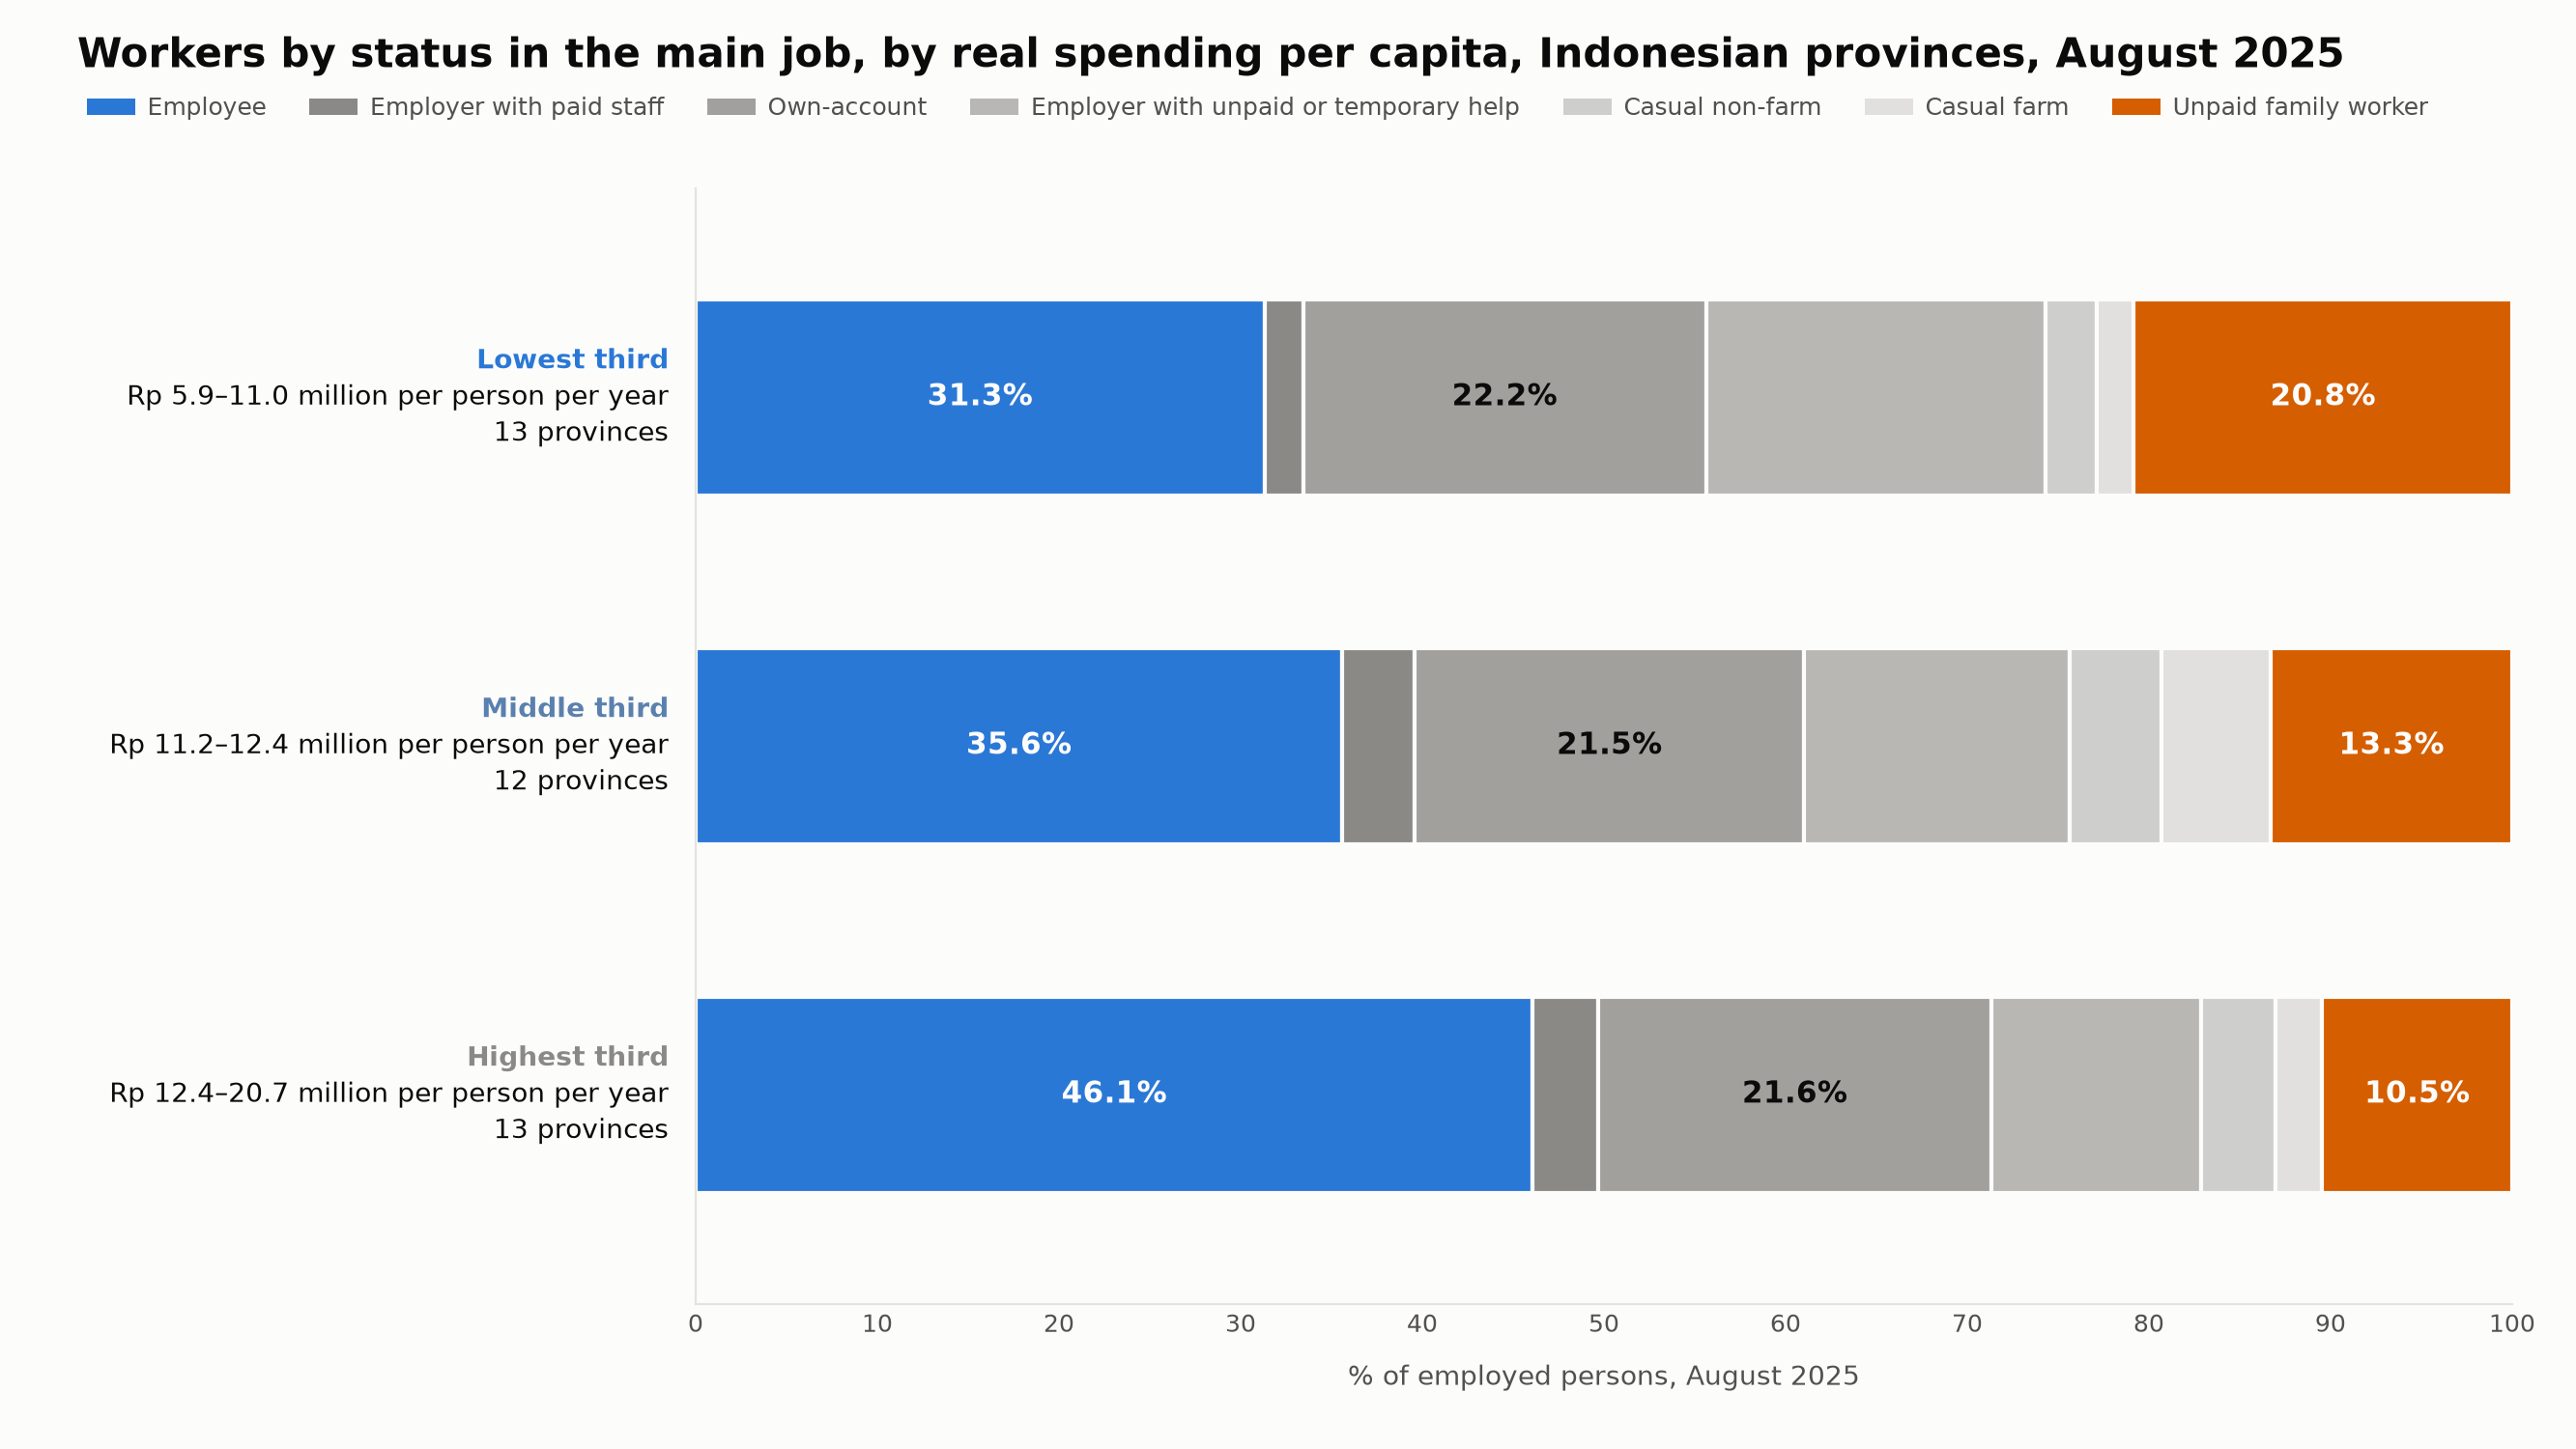

The table this chart was drawn from, first rows:
unit, province, real_spending_k, spending_group, employee_pct, employer_permanent_paid_help_pct, own_account_pct, employer_temporary_or_unpaid_help_pct, casual_non_agriculture_pct, casual_agriculture_pct, unpaid_family_pct, hidden_cells, hidden_gap_pct
97, Papua Pegunungan, 5861, Lowest, 4.102, 0.0, 11.66, 31.25, 0.0, 0.0, 52.28, employer_permanent_paid_help casual_non_…, 0.7
96, Papua Tengah, 8036, Lowest, 14.53, 0.743, 19.24, 23.13, 1.48, 1.263, 39.61, , 0.0
53, Nusa Tenggara Timur, 8735, Lowest, 30, 1.557, 21.76, 20.68, 2.307, 2.049, 21.64, , 0.0
92, Papua Barat Daya, 9076, Lowest, 42.89, 1.445, 23.93, 15.66, 2.853, 0.119, 13.1, , 0.0
91, Papua Barat, 9115, Lowest, 35.39, 1.417, 22.61, 17, 4.441, 0.955, 18.19, , 0.0
82, Maluku Utara, 9613, Lowest, 32.92, 2.57, 26.7, 17.21, 2.872, 1.324, 16.41, , 0.0
81, Maluku, 9900, Lowest, 32.62, 1.319, 30.21, 15.73, 3.075, 0.894, 16.15, , 0.0
95, Papua Selatan, 9983, Lowest, 32.45, 1.67, 26.73, 19.02, 2.901, 0.702, 16.53, , 0.0
76, Sulawesi Barat, 10516, Lowest, 26.55, 2.815, 22.55, 20.6, 3.38, 4.409, 19.7, , 0.0
65, Kalimantan Utara, 10568, Lowest, 47.55, 4.01, 19.02, 12.73, 1.828, 4.614, 10.24, , 0.0
61, Kalimantan Barat, 10689, Lowest, 39.73, 3.873, 20.77, 13.92, 3.784, 4.235, 13.69, , 0.0
72, Sulawesi Tengah, 10934, Lowest, 31.81, 3.616, 21.04, 18.89, 4.25, 4.541, 15.86, , 0.0
74, Sulawesi Tenggara, 10992, Lowest, 36.2, 2.678, 22.05, 16.75, 3.784, 1.178, 17.37, , 0.0
11, Aceh, 11191, Middle, 31.64, 4.453, 21.81, 14.38, 8.181, 8.01, 11.53, , 0.0
94, Papua, 11342, Middle, 45.08, 2.035, 23.98, 12.55, 3.054, 1.028, 12.28, , 0.0
18, Lampung, 11683, Middle, 31.47, 3.812, 19.41, 16.67, 6.04, 6.171, 16.42, , 0.0
12, Sumatera Utara, 11898, Middle, 38.42, 4.326, 19.51, 13.59, 4.416, 5.682, 14.05, , 0.0
52, Nusa Tenggara Barat, 11922, Middle, 28.93, 2.65, 21.83, 17.13, 4.786, 8.452, 16.23, , 0.0
75, Gorontalo, 11937, Middle, 36.35, 2.515, 24.22, 15.86, 5.079, 5.562, 10.42, , 0.0
15, Jambi, 12018, Middle, 36.14, 6.581, 20.71, 13.59, 3.726, 6.812, 12.44, , 0.0
13, Sumatera Barat, 12041, Middle, 31.64, 4.021, 22.11, 17.34, 4.807, 6.757, 13.33, , 0.0
17, Bengkulu, 12197, Middle, 30.27, 4.557, 19.43, 18.02, 3.987, 7.324, 16.41, , 0.0
14, Riau, 12233, Middle, 41.26, 6.746, 20.84, 8.961, 4.103, 8.129, 9.961, , 0.0
16, Sumatera Selatan, 12416, Middle, 33.87, 3.001, 20.66, 16.02, 5.031, 4.151, 17.27, , 0.0
32, Jawa Barat, 12447, Middle, 42.02, 3.035, 23.06, 11.09, 7.29, 4.332, 9.178, , 0.0
71, Sulawesi Utara, 12450, Highest, 42.21, 3.229, 24.68, 11.37, 5.394, 4.711, 8.403, , 0.0
62, Kalimantan Tengah, 12612, Highest, 45.84, 4.017, 20.81, 11.39, 4.784, 2.476, 10.69, , 0.0
33, Jawa Tengah, 12746, Highest, 37.76, 3.457, 21.63, 14.4, 6.238, 3.971, 12.55, , 0.0
73, Sulawesi Selatan, 12773, Highest, 36.12, 3.425, 20.94, 16.61, 4.185, 2.672, 16.05, , 0.0
36, Banten, 13498, Highest, 52.37, 2.511, 17.74, 9.566, 5.774, 2.783, 9.254, , 0.0
35, Jawa Timur, 13509, Highest, 34.67, 3.596, 20.73, 15.48, 4.888, 6.382, 14.24, , 0.0
63, Kalimantan Selatan, 13757, Highest, 42.97, 3.55, 25.56, 12.16, 2.832, 1.85, 11.07, , 0.0
19, Kepulauan Bangka Belitung, 13837, Highest, 43.69, 5.026, 27.88, 8.741, 2.078, 3.275, 9.315, , 0.0
64, Kalimantan Timur, 14254, Highest, 52.84, 3.947, 19.41, 9.723, 3.617, 1.475, 8.996, , 0.0
51, Bali, 15383, Highest, 46.03, 3.495, 21.13, 11.12, 5.814, 2.025, 10.38, , 0.0
34, DI Yogyakarta, 15855, Highest, 42.52, 3.513, 20.65, 15.68, 4.074, 1.1, 12.46, , 0.0
21, Kepulauan Riau, 15881, Highest, 61.87, 3.884, 16.5, 8.122, 1.53, 0.319, 7.775, , 0.0
31, DKI Jakarta, 20676, Highest, 60.12, 3.254, 23.63, 5.866, 2.231, 0.0, 4.887, casual_agriculture, 0.015
mean, Mean of the lowest third (13 provinces),…, , Lowest, 31.3, 2.133, 22.19, 18.67, 2.844, 2.023, 20.84, , 0.054
mean, Mean of the middle third (12 provinces),…, , Middle, 35.59, 3.977, 21.46, 14.6, 5.042, 6.034, 13.29, , 0.0
mean, Mean of the highest third (13 provinces)…, , Highest, 46.08, 3.608, 21.64, 11.56, 4.111, 2.541, 10.47, , 0.001
